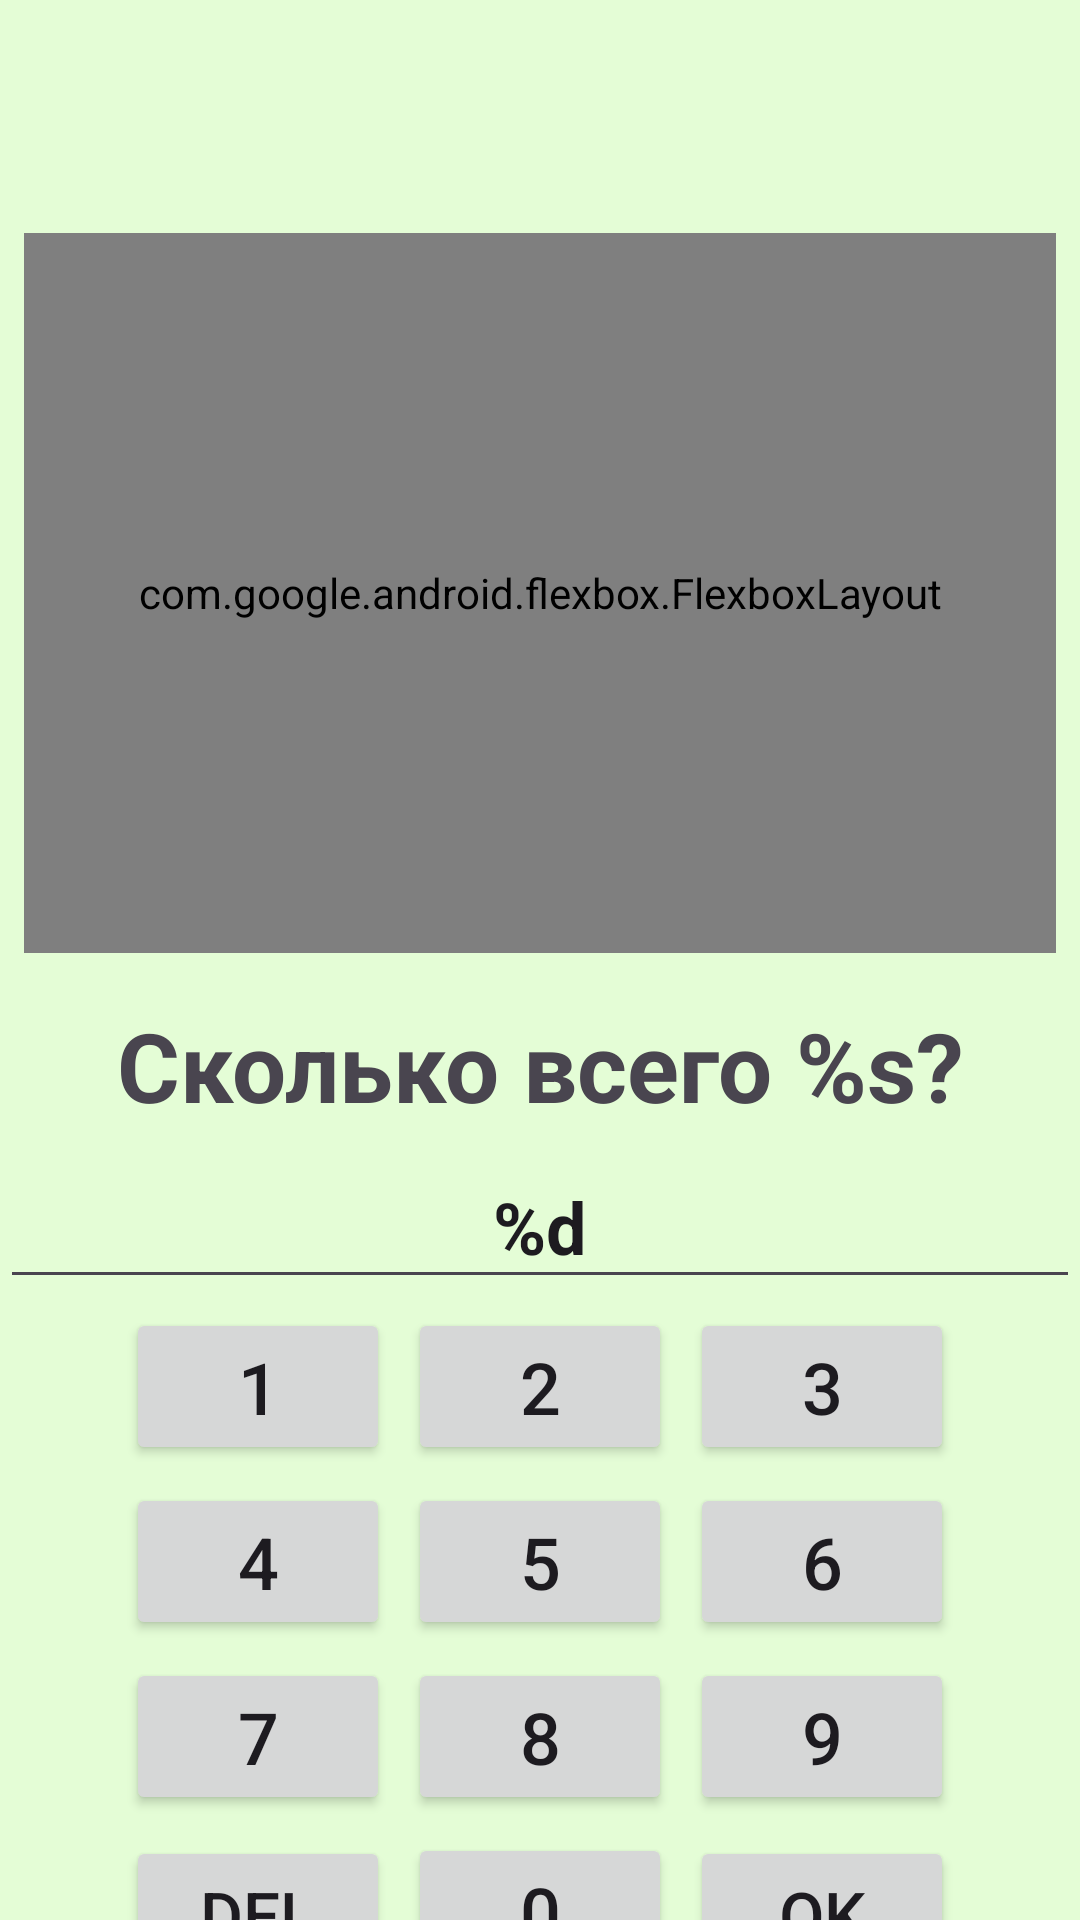

The Android layout XML behind this screen, and the referenced resources:
<!-- AndroidManifest.xml: application theme Theme.CountTrainer -->
<!-- res/layout/activity_quiz_image.xml -->
<?xml version="1.0" encoding="utf-8"?>
<androidx.constraintlayout.widget.ConstraintLayout xmlns:android="http://schemas.android.com/apk/res/android"
    xmlns:app="http://schemas.android.com/apk/res-auto"
    xmlns:tools="http://schemas.android.com/tools"
    android:id="@+id/main"
    android:background="@color/background_green"
    android:layout_width="match_parent"
    android:layout_height="match_parent"
    tools:context=".QuizImageActivity">

    <TextView
        android:id="@+id/textViewScore"
        android:layout_width="wrap_content"
        android:layout_height="wrap_content"
        android:layout_marginHorizontal="8dp"
        android:text="@string/score"
        android:textSize="16sp"
        android:textStyle="bold"
        app:layout_constraintBottom_toTopOf="@+id/textViewIncorrectAnswer"
        app:layout_constraintEnd_toStartOf="@+id/textViewRemainTime"
        app:layout_constraintHorizontal_bias="0.5"
        app:layout_constraintHorizontal_chainStyle="spread_inside"
        app:layout_constraintStart_toStartOf="parent"
        app:layout_constraintTop_toTopOf="parent"
        tools:text="Счёт: 10 / 100" />

    <TextView
        android:id="@+id/textViewRemainTime"
        android:layout_width="wrap_content"
        android:layout_height="wrap_content"
        android:layout_marginHorizontal="8dp"
        android:text="@string/remain_time"
        android:textSize="16sp"
        android:textStyle="bold"
        app:layout_constraintBottom_toBottomOf="@+id/textViewScore"
        app:layout_constraintEnd_toEndOf="parent"
        app:layout_constraintHorizontal_bias="0.5"
        app:layout_constraintStart_toEndOf="@+id/textViewScore"
        app:layout_constraintTop_toTopOf="@+id/textViewScore"
        tools:text="Оставшееся время: 15" />

    <TextView
        android:id="@+id/textViewCorrectAnswer"
        android:layout_width="match_parent"
        android:layout_height="wrap_content"
        android:layout_margin="8dp"
        android:background="@drawable/round_shape_green"
        android:padding="8dp"
        android:text="@string/answer_correct"
        android:textAlignment="center"
        android:textColor="@color/white"
        android:textSize="32sp"
        android:textStyle="bold"
        android:visibility="invisible"
        app:layout_constraintBottom_toTopOf="@+id/flexboxLayoutQuestion"
        app:layout_constraintEnd_toEndOf="parent"
        app:layout_constraintHorizontal_bias="0.5"
        app:layout_constraintStart_toStartOf="parent"
        app:layout_constraintTop_toBottomOf="@+id/textViewScore"
        tools:layout_editor_absoluteY="46dp"
        tools:visibility="visible" />

    <TextView
        android:id="@+id/textViewIncorrectAnswer"
        android:layout_width="match_parent"
        android:layout_height="wrap_content"
        android:layout_margin="8dp"
        android:background="@drawable/round_shape_red"
        android:padding="8dp"
        android:text="@string/answer_incorrect"
        android:textAlignment="center"
        android:textColor="@color/white"
        android:textSize="32sp"
        android:textStyle="bold"
        android:visibility="invisible"
        app:layout_constraintBottom_toTopOf="@+id/flexboxLayoutQuestion"
        app:layout_constraintEnd_toEndOf="parent"
        app:layout_constraintHorizontal_bias="0.5"
        app:layout_constraintStart_toStartOf="parent"
        app:layout_constraintTop_toBottomOf="@+id/textViewScore" />


    <com.google.android.flexbox.FlexboxLayout
        android:id="@+id/flexboxLayoutQuestion"
        android:layout_width="match_parent"
        android:layout_height="240dp"
        android:layout_margin="8dp"
        app:flexWrap="wrap"
        app:justifyContent="center"
        app:alignItems="center"
        app:alignContent="center"

        app:layout_constraintBottom_toTopOf="@+id/textViewQuestionLabel"
        app:layout_constraintEnd_toEndOf="parent"
        app:layout_constraintHorizontal_bias="0.5"
        app:layout_constraintStart_toStartOf="parent"
        app:layout_constraintTop_toBottomOf="@+id/textViewIncorrectAnswer">

    </com.google.android.flexbox.FlexboxLayout>

    <TextView
        android:id="@+id/textViewQuestionLabel"
        android:layout_width="match_parent"
        android:layout_height="wrap_content"
        android:padding="8dp"
        android:text="@string/question_how_many"
        android:textAlignment="center"
        android:textSize="32sp"
        android:textStyle="bold"
        app:layout_constraintBottom_toTopOf="@+id/editTextUserAnswer"
        app:layout_constraintEnd_toEndOf="parent"
        app:layout_constraintHorizontal_bias="0.5"
        app:layout_constraintStart_toStartOf="parent"
        app:layout_constraintTop_toBottomOf="@+id/flexboxLayoutQuestion"
        tools:text="Сколько всего фруктов?" />

    <EditText
        android:id="@+id/editTextUserAnswer"
        android:layout_width="match_parent"
        android:layout_height="wrap_content"
        android:autofillHints="@null"
        android:inputType="number"
        android:padding="8dp"
        android:text="@string/user_answer"
        android:textAlignment="center"
        android:textSize="24sp"
        android:textStyle="bold"
        app:layout_constraintBottom_toTopOf="@+id/gridLayoutNumberPad"
        app:layout_constraintEnd_toEndOf="parent"
        app:layout_constraintHorizontal_bias="0.5"
        app:layout_constraintStart_toStartOf="parent"
        app:layout_constraintTop_toBottomOf="@+id/textViewQuestionLabel"
        tools:text="Ответ: %d" />

    <GridLayout
        android:id="@+id/gridLayoutNumberPad"
        android:layout_width="wrap_content"
        android:layout_height="wrap_content"
        android:columnCount="3"
        android:rowCount="4"
        app:layout_constraintBottom_toBottomOf="parent"
        app:layout_constraintEnd_toEndOf="parent"
        app:layout_constraintHorizontal_bias="0.5"
        app:layout_constraintStart_toStartOf="parent"
        app:layout_constraintTop_toBottomOf="@+id/editTextUserAnswer">

        <Button
            android:layout_margin="3dp"
            android:text="@string/_1"
            android:textSize="24sp" />

        <Button
            android:layout_margin="3dp"
            android:text="@string/_2"
            android:textSize="24sp" />

        <Button
            android:layout_margin="3dp"
            android:text="@string/_3"
            android:textSize="24sp" />

        <Button
            android:layout_margin="3dp"
            android:text="@string/_4"
            android:textSize="24sp" />

        <Button
            android:layout_margin="3dp"
            android:text="@string/_5"
            android:textSize="24sp" />

        <Button
            android:layout_margin="3dp"
            android:text="@string/_6"
            android:textSize="24sp" />

        <Button
            android:layout_margin="3dp"
            android:text="@string/_7"
            android:textSize="24sp" />

        <Button
            android:layout_margin="3dp"
            android:text="@string/_8"
            android:textSize="24sp" />

        <Button
            android:layout_margin="3dp"
            android:text="@string/_9"
            android:textSize="24sp" />

        <Button
            android:layout_width="88dp"
            android:layout_height="52dp"
            android:layout_margin="3dp"
            android:text="@string/del"
            android:textSize="22sp" />

        <Button
            android:layout_margin="3dp"
            android:text="@string/_0"
            android:textSize="24sp" />

        <Button
            android:layout_width="88dp"
            android:layout_height="52dp"
            android:layout_margin="3dp"
            android:text="@string/ok"
            android:textSize="22sp" />

    </GridLayout>

</androidx.constraintlayout.widget.ConstraintLayout>
<!-- resources referenced by this layout -->
<resources>
  <color name="background_green">#E4FDD6</color>
  <color name="white">#FFFFFFFF</color>
  <string name="_0">0</string>
  <string name="_1">1</string>
  <string name="_2">2</string>
  <string name="_3">3</string>
  <string name="_4">4</string>
  <string name="_5">5</string>
  <string name="_6">6</string>
  <string name="_7">7</string>
  <string name="_8">8</string>
  <string name="_9">9</string>
  <string name="answer_correct">Верно!</string>
  <string name="answer_incorrect">Неверно. Ответ: %d</string>
  <string name="del">DEL</string>
  <string name="ok">OK</string>
  <string name="question_how_many">Сколько всего %s?</string>
  <string name="remain_time">Оставшееся время: %d</string>
  <string name="score">Счет: %d / %d</string>
  <string name="user_answer">%d</string>
  <style name="Theme.CountTrainer" parent="Base.Theme.CountTrainer" />
  <style name="Base.Theme.CountTrainer" parent="Theme.Material3.DayNight.NoActionBar">
          
          <item name="colorPrimary">@color/red</item>
      </style>
  <color name="red">#F44336</color>
</resources>
